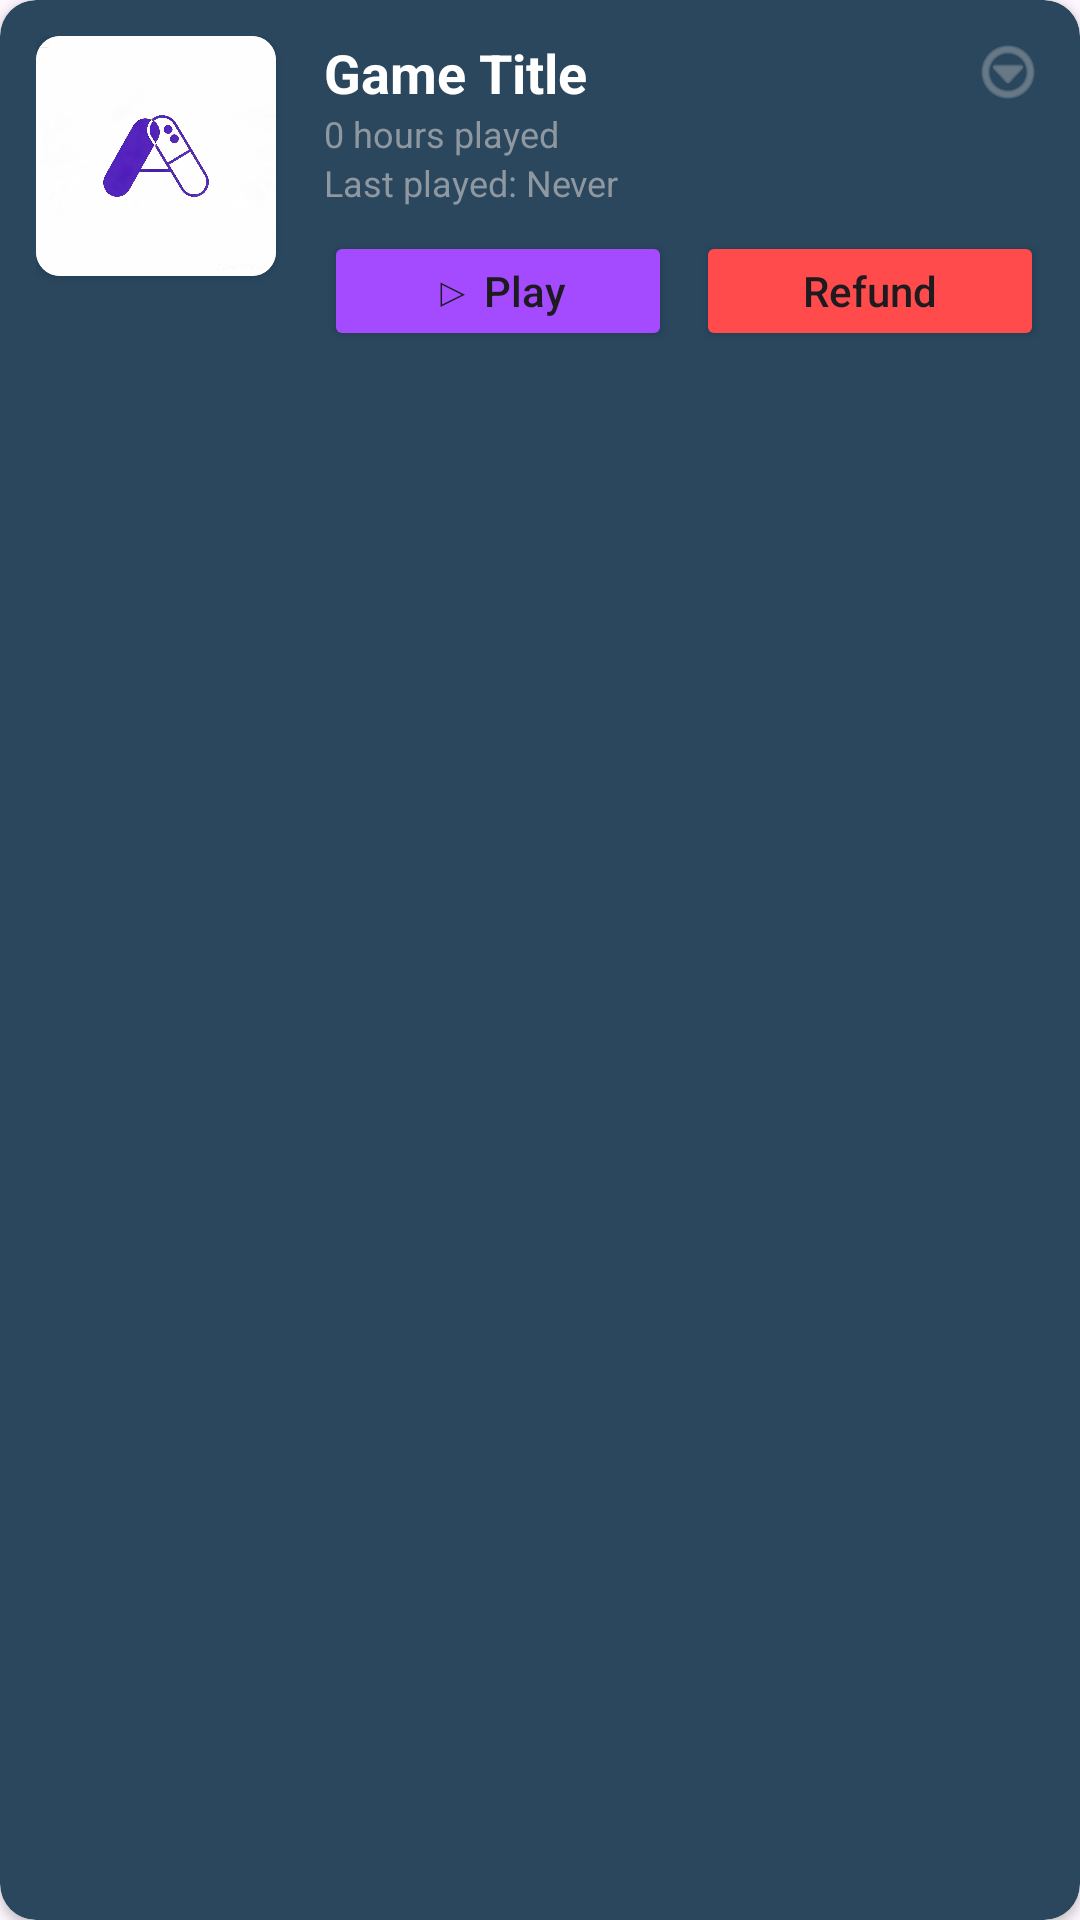

Layout XML and referenced resources for this Android screen:
<!-- AndroidManifest.xml: application theme Theme.Arcadeaproject -->
<!-- res/layout/library_item_card.xml -->
<?xml version="1.0" encoding="utf-8"?>
<androidx.cardview.widget.CardView xmlns:android="http://schemas.android.com/apk/res/android"
    xmlns:app="http://schemas.android.com/apk/res-auto"
    android:layout_width="match_parent"
    android:layout_height="wrap_content"
    android:layout_marginHorizontal="16dp"
    android:layout_marginBottom="12dp"
    app:cardBackgroundColor="#2A475E"
    app:cardCornerRadius="12dp">

    <LinearLayout
        android:layout_width="match_parent"
        android:layout_height="wrap_content"
        android:orientation="horizontal"
        android:padding="12dp">

        <androidx.cardview.widget.CardView
            android:layout_width="80dp"
            android:layout_height="80dp"
            app:cardCornerRadius="8dp">

            <ImageView
                android:id="@+id/iv_library_game_img"
                android:layout_width="match_parent"
                android:layout_height="match_parent"
                android:scaleType="centerCrop"
                android:src="@drawable/logo_arcadea" />
        </androidx.cardview.widget.CardView>

        <LinearLayout
            android:layout_width="0dp"
            android:layout_height="wrap_content"
            android:layout_marginStart="16dp"
            android:layout_weight="1"
            android:orientation="vertical">

            <LinearLayout
                android:layout_width="match_parent"
                android:layout_height="wrap_content"
                android:gravity="center_vertical"
                android:orientation="horizontal">

                <TextView
                    android:id="@+id/tv_library_game_title"
                    android:layout_width="0dp"
                    android:layout_height="wrap_content"
                    android:layout_weight="1"
                    android:text="Game Title"
                    android:textColor="#FFFFFF"
                    android:textSize="18sp"
                    android:textStyle="bold" />

                <ImageView
                    android:id="@+id/iv_library_more"
                    android:layout_width="24dp"
                    android:layout_height="24dp"
                    android:src="@android:drawable/ic_menu_more"
                    app:tint="#8F98A0" />
            </LinearLayout>

            <TextView
                android:id="@+id/tv_library_played_hours"
                android:layout_width="wrap_content"
                android:layout_height="wrap_content"
                android:text="0 hours played"
                android:textColor="#8F98A0"
                android:textSize="12sp" />

            <TextView
                android:id="@+id/tv_library_last_played"
                android:layout_width="wrap_content"
                android:layout_height="wrap_content"
                android:text="Last played: Never"
                android:textColor="#8F98A0"
                android:textSize="12sp" />

            <LinearLayout
                android:layout_width="match_parent"
                android:layout_height="wrap_content"
                android:layout_marginTop="8dp"
                android:orientation="horizontal">

                <Button
                    android:id="@+id/btn_library_play"
                    android:layout_width="0dp"
                    android:layout_height="40dp"
                    android:layout_weight="1"
                    android:layout_marginEnd="4dp"
                    android:backgroundTint="#A44AFF"
                    android:insetTop="0dp"
                    android:insetBottom="0dp"
                    android:text="▷ Play"
                    android:textAllCaps="false"
                    app:cornerRadius="8dp" />

                <Button
                    android:id="@+id/btn_library_refund"
                    android:layout_width="0dp"
                    android:layout_height="40dp"
                    android:layout_weight="1"
                    android:layout_marginStart="4dp"
                    android:backgroundTint="#FF4B4B"
                    android:insetTop="0dp"
                    android:insetBottom="0dp"
                    android:text="Refund"
                    android:textAllCaps="false"
                    app:cornerRadius="8dp" />
            </LinearLayout>
        </LinearLayout>
    </LinearLayout>
</androidx.cardview.widget.CardView>
<!-- resources referenced by this layout -->
<resources>
  <!-- drawable logo_arcadea: png bitmap (drawable, 459872 bytes) -->
  <style name="Theme.Arcadeaproject" parent="Base.Theme.Arcadeaproject" />
  <style name="Base.Theme.Arcadeaproject" parent="Theme.Material3.DayNight.NoActionBar">
          
          
      </style>
</resources>
